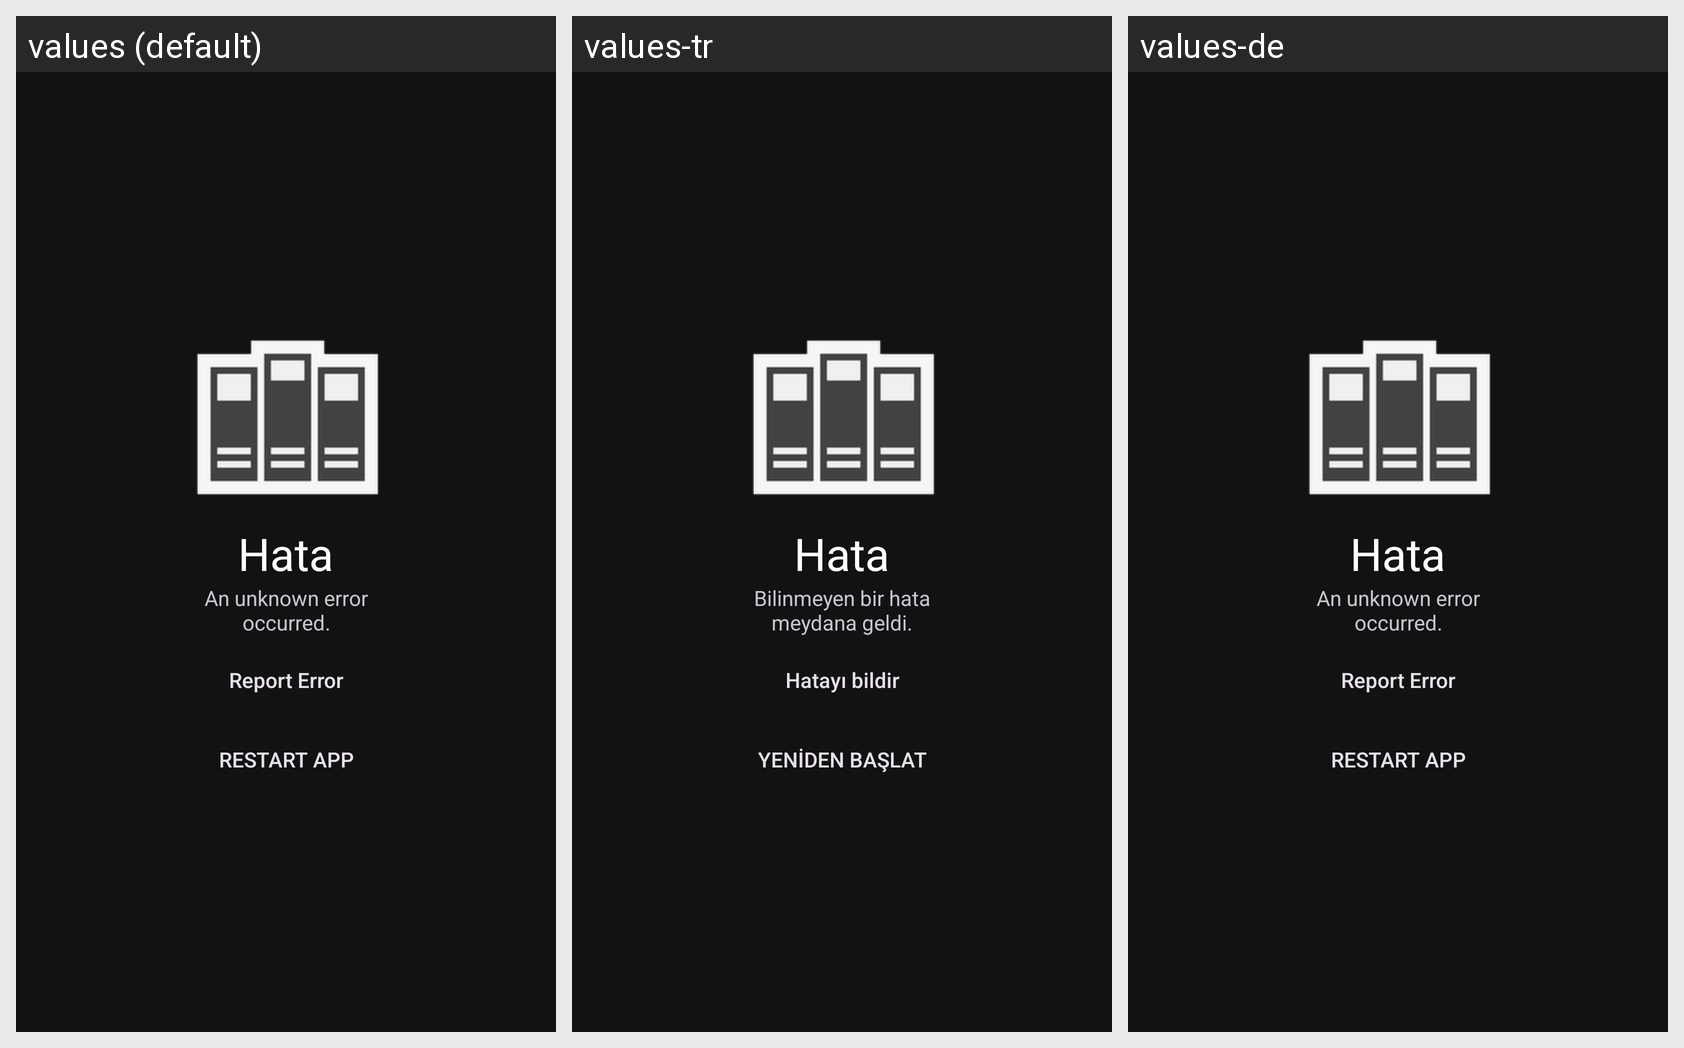

Translations of the strings shown on this Android screen, per locale in the grid:
Android screen res/layout/activity_error.xml rendered under 3 locales, left to right: values (default), values-tr, values-de. Device: Nexus 5 (rendered at 1080×1920; each locale shown at half size, 540×960, under a caption strip naming it); theme Theme.ELib.
Strings drawn on this screen, with the default value and each locale's value (text and hints the layout hard-codes, and strings that could not be matched under every locale, appear in the picture but are not listed):

unknown_error_occurred
  values: An unknown error occurred.
  values-tr: Bilinmeyen bir hata meydana geldi.
  values-de: An unknown error occurred.  [not translated; the default value is used]

report_error
  values: Report Error
  values-tr: Hatayı bildir
  values-de: Report Error  [not translated; the default value is used]

restart_app
  values: Restart App
  values-tr: Yeniden Başlat
  values-de: Restart App  [not translated; the default value is used]
